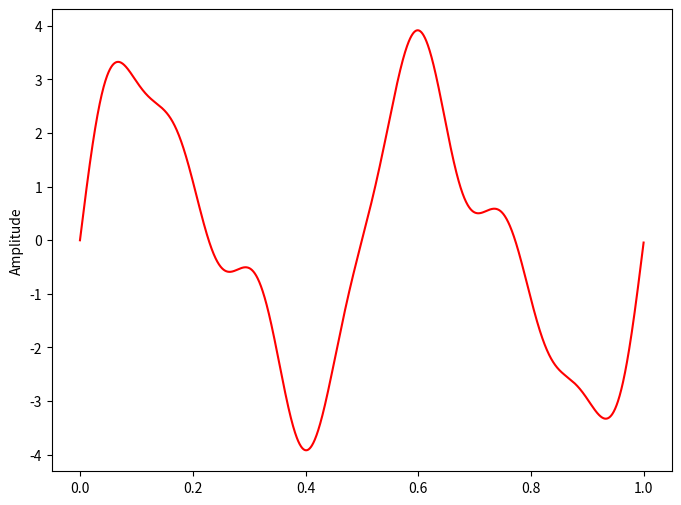
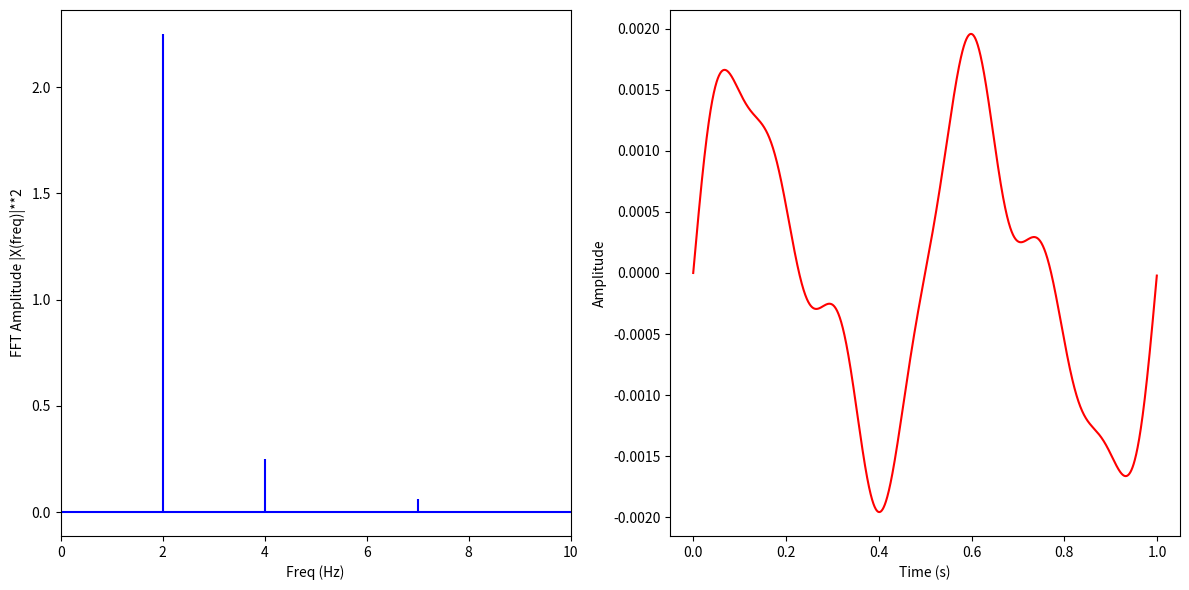

Write Python code to recreate these figures, in order.
# -*- coding: utf-8 -*-
"""
Created on Fri Jan 26 19:03:59 2024

[redacted]
"""
# https://pythonnumericalmethods.berkeley.edu/notebooks/chapter24.04-FFT-in-Python.html
# https://pythonnumericalmethods.berkeley.edu/notebooks/chapter24.04-FFT-in-Python.html
import matplotlib.pyplot as plt
import numpy as np


# %%
# sampling rate
sr = 2000
# sampling interval
ts = 1.0 / sr
t = np.arange(0, 1, ts)

freq = 2.0
x = 3 * np.sin(2 * np.pi * freq * t)

freq = 4
x += np.sin(2 * np.pi * freq * t)

freq = 7
x += 0.5 * np.sin(2 * np.pi * freq * t)

plt.figure(figsize=(8, 6))
plt.plot(t, x, "r")
plt.ylabel("Amplitude")

plt.show()

# %%
from scipy.fft import fft, ifft

X = fft(x, norm="forward")
N = len(X)
n = np.arange(N)
T = N / sr
freq = n / T

plt.figure(figsize=(12, 6))
plt.subplot(121)

plt.stem(freq, np.abs(X) ** 2, "b", markerfmt=" ", basefmt="-b")
plt.xlabel("Freq (Hz)")
plt.ylabel("FFT Amplitude |X(freq)|**2")
plt.xlim(0, 10)

plt.subplot(122)
plt.plot(t, ifft(X), "r")
plt.xlabel("Time (s)")
plt.ylabel("Amplitude")
plt.tight_layout()
plt.show()

# %% Calculation of the power
